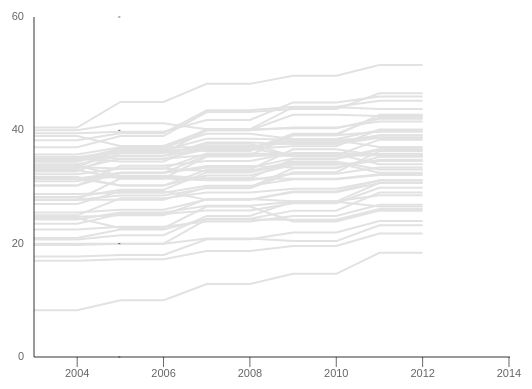
D3 v3 page, settled after 360 driven frames (6 s of simulated time); the page loaded 1 data file(s).


// ── js/line.js
/* CODE TO DRAW D3.JS PATHS ADAPTED FROM NATHAN YAU'S LIFE EXPECTANCY CHART http://projects.flowingdata.com/life-expectancy/ */

//base functions
var chartFunctions = {
	highlightLine:function(){
		var current = $(this); 
		var state = current.attr("state");
				
		//append label
		var clicked = $("#selection p[state='"+state+"']").attr("clicked");
		if (clicked === "false"){
			var where = _.indexOf(states, state);
			var position = parseFloat(endPoints[where]) - 2;
			$("#main-wrapper").append("<span class=\"labels\" state=\""+state+"\" style=\"top:"+ position + "px;\">" + state + "</span>");
			$(".label[state='"+ state +"']").insertBefore("#selection");
			//highlight and up front
			current.css("stroke", "#4169E1").detach().insertAfter("svg path:last");
			
		}
	},
	unhightlightLine:function(){
		var current = $(this); 
		var state = current.attr("state");
		
		//remove label abd highlight
		var clicked = $("#selection p[state='"+state+"']").attr("clicked");
		if (clicked === "false"){
			current.css("stroke", "#e2e2e2");
			$("span[state='"+ state +"']").remove();
		}
		
	},
	setDefaults:function(){
		y = d3.scale.linear()
			.domain([endData, startData])
			.range([0 + margin.top, h - margin.bottom]),
		x = d3.scale.linear()
				.domain([startYear, endYear])
				.range([0 + margin.left, w - margin.right]),
		years = d3.range(startYear, endYear + 1),
		states = [],
		endPoints = [];

		chart = d3.select("#chart").append("svg:svg").attr("width", w).attr("height", h).append("svg:g");

		line = d3.svg.line()
			.x(function(d, i) {
				return x(d.x);
		}).y(function(d) {
				return y(d.y);
		});
	},
	drawChart:function(){
		//Draw Axes//
		chart.append("svg:line")
			.attr("x1", x(startYear))
			.attr("y1", h - 30)
			.attr("x2", 586)
			.attr("y2", h - 30)
			.attr("class", "axis"); //X-Axis
		chart.append("svg:line")
			.attr("x1", x(startYear))
			.attr("y1", y(startData))
			.attr("x2", x(startYear))
			.attr("y2", y(endData))
			.attr("class", "axis"); //Y-Axis

		//Move Axes to Top//
		$("svg line:eq(0)")
			.add("svg line:eq(1)")
			.detach()
			.insertAfter("#chart svg g");

		// Y Axis Labels //
		chart.selectAll(".yLabel")
			.data(y.ticks(4))
			.enter().append("svg:text")
			.attr("class", "yLabel")
			.text(String)
			.attr("x", 100)
			.attr("y", function(d) {
			return y(d)
		}).attr("text-anchor", "end").attr("dy", 3);

		utilityFunctions.churnLargeNumbers(true);

		// Y Axis Ticks //
		chart.selectAll(".yTicks")
			.data(y.ticks(4))
			.enter()
			.append("svg:line")
			.attr("class", "yTicks")
			.attr("y1", function(d) {
				return y(d);
		}).attr("x1", x(2004.95)).attr("y2", function(d) {
				return y(d);
		}).attr("x2", x(2005));

		if (dataType === "NAEP"){
			// X Axis Labels //
			chart.selectAll(".xLabel")
				.data(x.ticks(5))
				.enter()
				.append("svg:text")
				.attr("class", "xLabel")
				.text(String)
				.attr("x", function(d) {
				return x(d)
			}).attr("y", h - 10).attr("text-anchor", "middle");
			
			// X Axis Ticks //
			chart.selectAll(".xTicks")
				.data(x.ticks(5))
				.enter()
				.append("svg:line")
				.attr("class", "xTicks")
				.attr("x1", function(d) {
					return x(d);
			}).attr("y1", y(startData)).attr("x2", function(d) {
					return x(d);
			}).attr("y2", y(startData) + 10);
		}
		else {
			// X Axis Labels //
			chart.selectAll(".xLabel")
				.data(x.ticks(50))
				.enter()
				.append("svg:text")
				.attr("class", "xLabel")
				.text(String)
				.attr("x", function(d) {
				return x(d)
			}).attr("y", h - 10).attr("text-anchor", "middle");
			
			// X Axis Ticks //
			chart.selectAll(".xTicks")
				.data(x.ticks(50))
				.enter()
				.append("svg:line")
				.attr("class", "xTicks")
				.attr("x1", function(d) {
					return x(d);
			}).attr("y1", y(startData)).attr("x2", function(d) {
					return x(d);
			}).attr("y2", y(startData) + 10);
			chartFunctions.adjustNormalX(dataType);
		}
	},
	processData:function(thisData){
		for (i = 1; i < thisData.length; i++) {
			var values = thisData[i].slice(1,45);
			var tempData = [];
			var started = false;
			for (j = 0; j < values.length; j++) {
				if (values[j] != '') {
					tempData.push({
						x: years[j],
						y: values[j]
					});
					if (!started) {
						startEnd[thisData[i][0]] = {
							'startYear': years[j],
							'startVal': values[j]
						};
						started = true;
					} else if (j == values.length - 1) {
						startEnd[thisData[i][0]]['endYear'] = years[j];
						startEnd[thisData[i][0]]['endVal'] = values[j];
					}
				}
			}

			//populate state labels
			states[i-1] = thisData[i][0];

			chart.append("svg:path")
				.data([tempData])
				.attr("state", thisData[i][0])
				.attr("d", line)
				.attr("shape-rendering","auto")
				.on("mouseover", chartFunctions.highlightLine)
				.on("mouseleave", chartFunctions.unhightlightLine)

			//populate end points for each line
			var ii = i - 1;
			var temp = $("#chart path:eq("+ii+")").attr("d");
			var split = temp.split(",");
			var end = split.length - 1;
			endPoints[ii] = split[end];
		}	

		chartFunctions.populateLabels();
		chartFunctions.drawChart();
	},
	populateLabels:function(){
		//Axis Labels
		$("#y-axis").text(yAxisLabel);

		//State Labels
		for (i=0 ; i < states.length ; i++){
			$("#selection").append("<p state=\""+states[i]+"\"clicked=\"false\">" + states[i] + "</p>");
			$("#selection p:eq("+i+")").on("click", function(){
				var clicked = $(this).attr("clicked");
				var thisState = $(this).text();
				if (clicked === "false"){
					//determine position
					var where = _.indexOf(states, thisState);
					var position = parseFloat(endPoints[where]) - 2;
					//background and up front
					$(this).css("background", "#ddd").attr("clicked","true");
					$("#chart path[state='"+ thisState +"']").css("stroke","#4169E1").detach().insertAfter("svg path:last");
					//toggle layer
					$("#main-wrapper").append("<span class=\"labels\" state=\""+thisState+"\" style=\"top:"+ position + "px;\">" + thisState + "</span>");
					$(".label[state='"+ thisState +"']").insertBefore("#selection")
				}
				else {
					//background
					$(this).css("background", "#fff").attr("clicked","false");
					$("#chart path[state='"+ thisState +"']").css("stroke","#e2e2e2");
					//remove label
					$("span[state='"+ thisState +"']").remove();
				}
			});
		}
	},
	adjustNormalX:function(dataType){
		if (dataType === "Poverty"){
			//show certain labels
			$(".xLabel").css("display","none");
			$(".xLabel:first").css("display","block");
			$(".xLabel:last").css("display","block");
			$(".xLabel:eq(8)").css("display","block");
			$(".xLabel:eq(15)").css("display","block");
			$(".xLabel:eq(22)").css("display","block");
			$(".xLabel:eq(29)").css("display","block");

			//show certain ticks
			$(".xTicks").css("display","none");
			$(".xTicks:first").css("display","block");
			$(".xTicks:last").css("display","block");
			$(".xTicks:eq(8)").css("display","block");
			$(".xTicks:eq(15)").css("display","block");
			$(".xTicks:eq(22)").css("display","block");
			$(".xTicks:eq(29)").css("display","block");
		}
		else {
			//show certain labels
			$(".xLabel").css("display","none");
			$(".xLabel:first").css("display","block");
			$(".xLabel:last").css("display","block");
			$(".xLabel:eq(6)").css("display","block");
			$(".xLabel:eq(13)").css("display","block");
			$(".xLabel:eq(20)").css("display","block");
			$(".xLabel:eq(27)").css("display","block");
			$(".xLabel:eq(34)").css("display","block");

			//show certain ticks
			$(".xTicks").css("display","none");
			$(".xTicks:first").css("display","block");
			$(".xTicks:last").css("display","block");
			$(".xTicks:eq(6)").css("display","block");
			$(".xTicks:eq(13)").css("display","block");
			$(".xTicks:eq(20)").css("display","block");
			$(".xTicks:eq(27)").css("display","block");
			$(".xTicks:eq(34)").css("display","block");
		}
	}
}

//Globals//
var dataType = $("meta").attr("content");
var	w = 600,h = 400, startYear = 1970,endYear = 2013,startData = 0,endData = 0,yAxisLabel,
	margin = {
		all:-1,
		left:110,
		right:15,
		top:30,
		bottom:30
	};
var chart, line, x, y
switch(dataType){
	case "Population":
		endData = 40000000;
		yAxisLabel = "State Population"
		chartFunctions.setDefaults();
		break;
	case "Students":
		endData = 6500000;
		yAxisLabel = "K-12 Students"
		chartFunctions.setDefaults();
		break;
	case "Students per Capita":
		endData = 40;
		yAxisLabel = "Students per Capita"
		chartFunctions.setDefaults();
		break;
	case "NAEP":
		endData = 60;
		yAxisLabel = "Average NAEP Proficency in Math and Reading, Grades 4 and 8"
		startYear = 2003;
		endYear = 2014;
		chartFunctions.setDefaults();
		break;
	case "Income":
		endData = 80000;
		yAxisLabel = "Income per Capita"
		startYear = 1970;
		endYear = 2013;
		chartFunctions.setDefaults();
		break;
	case "Salaries":
		endData = 100000;
		yAxisLabel = "K-12 Teacher Salaries"
		startYear = 1970;
		endYear = 2011;
		chartFunctions.setDefaults();
		break;
	case "Salaries-Income":
		startData = -2;
		endData = 2;
		yAxisLabel = "K-12 Teacher Salaries Against Income per Capita"
		startYear = 1970;
		endYear = 2011;
		chartFunctions.setDefaults();
		break;
	case "Poverty":
		endData = 60;
		yAxisLabel = "Percentage of 6-17 Year-Olds in Poverty"
		startYear = 1977;
		endYear = 2013;
		chartFunctions.setDefaults();
		break;
}

var startEnd = {}

var utilityFunctions = {
	commaSeparateNumber:function(val){
	    while (/(\d+)(\d{3})/.test(val.toString())){
	      val = val.toString().replace(/(\d+)(\d{3})/, '$1'+','+'$2');
	    }
	    return val;
	},
	churnLargeNumbers:function(line){
		var countX = $(".xLabel").length;
		var countY = $(".yLabel").length;
		var xLabels = [], xTemp = [], yLabels = [], yTemp = [];
		
		if (!line){
			for (i=0 ; i < countX ; i++){
				xTemp[i] = $(".xLabel:eq("+i+")").text();
				xLabels[i] = utilityFunctions.commaSeparateNumber(xTemp[i]);
				$(".xLabel:eq("+i+")").text(xLabels[i]);
			}
		}
		
		for (i=0 ; i < countY ; i++){
			yTemp[i] = $(".yLabel:eq("+i+")").text();
			yLabels[i] = utilityFunctions.commaSeparateNumber(yTemp[i]);
			$(".yLabel:eq("+i+")").text(yLabels[i]);
		}

	}
}

//Populate Lines and Data//
switch(dataType){
	case "Population":
		d3.text('data/population.csv', 'text/csv', function(text) {
			var thisData = d3.csv.parseRows(text);
			chartFunctions.processData(thisData);
		});
		break;
	case "Students":
		d3.text('data/students.csv', 'text/csv', function(text) {
			var thisData = d3.csv.parseRows(text);
			chartFunctions.processData(thisData);
		});
		break;
	case "Students per Capita":
		d3.text('data/studentspercapita.csv', 'text/csv', function(text) {
			var thisData = d3.csv.parseRows(text);
			chartFunctions.processData(thisData);
		});
		break;
	case "NAEP":
		d3.text('data/naep.csv', 'text/csv', function(text) {
			var thisData = d3.csv.parseRows(text);
			chartFunctions.processData(thisData);
		});
		break;
	case "Salaries":
		d3.text('data/salaries.csv', 'text/csv', function(text) {
			var thisData = d3.csv.parseRows(text);
			chartFunctions.processData(thisData);
		});
		break;
	case "Salaries-Income":
		d3.text('data/sVi.csv', 'text/csv', function(text) {
			var thisData = d3.csv.parseRows(text);
			chartFunctions.processData(thisData);
		});
		break;
	case "Poverty":
		d3.text('data/poverty.csv', 'text/csv', function(text) {
			var thisData = d3.csv.parseRows(text);
			chartFunctions.processData(thisData);
		});
		break;
}




### data: data/naep.csv, 3262 bytes — head not shown